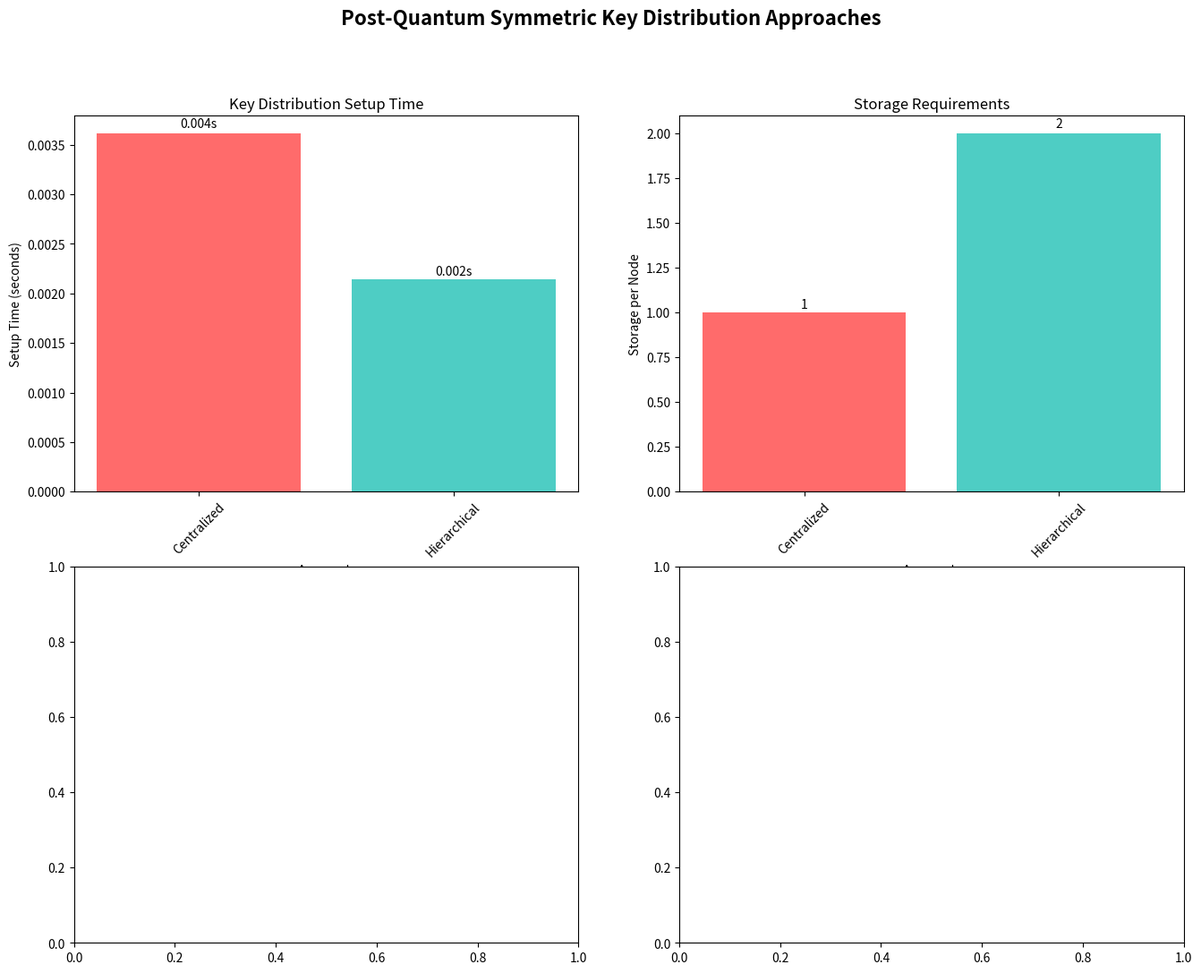

Reproduce this figure in Python. (Note: this script raises an exception after producing the figure.)
#!/usr/bin/env python3
"""
Part 6: Design a Simple Key PKI without Public Keys

In 2030, quantum computers have broken public key cryptography. This script
implements a post-quantum symmetric key distribution system for secure
communication among 25 people, where any two can communicate securely
without the other 23 being able to eavesdrop.

Usage:
    python part6_symmetric_key_system.py
"""

import numpy as np
import matplotlib.pyplot as plt
import networkx as nx
import hashlib
import random
import secrets
from typing import Dict, List, Set, Tuple, Optional
import os
import itertools
import time


class SymmetricKeyNode:
    """Represents a participant in the symmetric key distribution system."""
    
    def __init__(self, node_id: str, name: str):
        self.id = node_id
        self.name = name
        self.master_secret = secrets.token_bytes(32)  # 256-bit master secret
        self.pairwise_keys = {}  # {other_node_id: shared_key}
        self.key_server_keys = {}  # Keys shared with key servers
        self.messages_sent = 0
        self.messages_received = 0
        
    def derive_key(self, other_node_id: str, shared_secret: bytes) -> bytes:
        """Derive a pairwise key using key derivation function."""
        # Use HKDF-like key derivation
        context = f"{self.id}:{other_node_id}".encode()
        key_material = shared_secret + context
        return hashlib.sha256(key_material).digest()
        
    def encrypt_message(self, message: str, recipient_id: str) -> Optional[bytes]:
        """Encrypt a message for a specific recipient."""
        if recipient_id not in self.pairwise_keys:
            return None
            
        key = self.pairwise_keys[recipient_id]
        
        # Simple XOR encryption for demonstration (use AES in practice)
        message_bytes = message.encode('utf-8')
        nonce = secrets.token_bytes(16)
        
        # XOR with key-derived stream
        key_stream = self._generate_key_stream(key, nonce, len(message_bytes))
        ciphertext = bytes(m ^ k for m, k in zip(message_bytes, key_stream))
        
        self.messages_sent += 1
        return nonce + ciphertext
        
    def decrypt_message(self, ciphertext: bytes, sender_id: str) -> Optional[str]:
        """Decrypt a message from a specific sender."""
        if sender_id not in self.pairwise_keys:
            return None
            
        key = self.pairwise_keys[sender_id]
        
        # Extract nonce and ciphertext
        nonce = ciphertext[:16]
        encrypted_data = ciphertext[16:]
        
        # XOR with key-derived stream
        key_stream = self._generate_key_stream(key, nonce, len(encrypted_data))
        plaintext_bytes = bytes(c ^ k for c, k in zip(encrypted_data, key_stream))
        
        self.messages_received += 1
        return plaintext_bytes.decode('utf-8')
        
    def _generate_key_stream(self, key: bytes, nonce: bytes, length: int) -> bytes:
        """Generate a key stream for encryption/decryption."""
        # Simple key stream generation (use ChaCha20 or AES-CTR in practice)
        stream = b''
        counter = 0
        
        while len(stream) < length:
            block_input = key + nonce + counter.to_bytes(4, 'big')
            block = hashlib.sha256(block_input).digest()
            stream += block
            counter += 1
            
        return stream[:length]


class KeyDistributionCenter:
    """Trusted Key Distribution Center for initial key establishment."""
    
    def __init__(self, kdc_id: str):
        self.id = kdc_id
        self.master_key = secrets.token_bytes(32)
        self.node_keys = {}  # {node_id: shared_key_with_node}
        self.key_requests = 0
        
    def register_node(self, node: SymmetricKeyNode) -> bytes:
        """Register a node and establish shared key."""
        shared_key = secrets.token_bytes(32)
        self.node_keys[node.id] = shared_key
        node.key_server_keys[self.id] = shared_key
        return shared_key
        
    def generate_session_key(self, node_a_id: str, node_b_id: str) -> Tuple[bytes, bytes]:
        """Generate session key for two nodes and create encrypted tickets."""
        if node_a_id not in self.node_keys or node_b_id not in self.node_keys:
            raise ValueError("One or both nodes not registered")
            
        session_key = secrets.token_bytes(32)
        self.key_requests += 1
        
        # Create tickets encrypted with each node's KDC key
        ticket_a = self._create_ticket(session_key, node_b_id, self.node_keys[node_a_id])
        ticket_b = self._create_ticket(session_key, node_a_id, self.node_keys[node_b_id])
        
        return ticket_a, ticket_b
        
    def _create_ticket(self, session_key: bytes, other_party: str, node_key: bytes) -> bytes:
        """Create an encrypted ticket containing session key."""
        # Ticket format: session_key + other_party_id + timestamp
        timestamp = int(time.time()).to_bytes(8, 'big')
        ticket_data = session_key + other_party.encode() + timestamp
        
        # Encrypt with node's KDC key
        nonce = secrets.token_bytes(16)
        key_stream = self._encrypt_ticket_data(ticket_data, node_key, nonce)
        return nonce + key_stream
        
    def _encrypt_ticket_data(self, data: bytes, key: bytes, nonce: bytes) -> bytes:
        """Encrypt ticket data."""
        key_stream = b''
        counter = 0
        
        while len(key_stream) < len(data):
            block_input = key + nonce + counter.to_bytes(4, 'big')
            block = hashlib.sha256(block_input).digest()
            key_stream += block
            counter += 1
            
        return bytes(d ^ k for d, k in zip(data, key_stream[:len(data)]))


class SymmetricKeySystem:
    """
    Post-quantum symmetric key distribution system with multiple approaches.
    """
    
    def __init__(self, num_participants: int = 25):
        self.num_participants = num_participants
        self.participants = {}
        self.approaches = {}
        
    def create_participants(self):
        """Create all participants in the system."""
        print(f"Creating {self.num_participants} participants...")
        
        for i in range(self.num_participants):
            node_id = f"P{i:02d}"
            name = f"Person_{i+1}"
            participant = SymmetricKeyNode(node_id, name)
            self.participants[node_id] = participant
            
        print(f"Created {len(self.participants)} participants")
        
    def implement_approach_1_kdc(self):
        """
        Approach 1: Centralized Key Distribution Center (KDC)
        
        Pros: Simple, efficient key distribution
        Cons: Single point of failure, requires trusted third party
        """
        print("Implementing Approach 1: Centralized KDC...")
        
        # Create KDC
        kdc = KeyDistributionCenter("KDC_01")
        
        # Register all participants with KDC
        for participant in self.participants.values():
            kdc.register_node(participant)
            
        # Generate pairwise keys on-demand
        key_distribution_time = 0
        total_keys = 0
        
        for i, participant_a in enumerate(self.participants.values()):
            for j, participant_b in enumerate(list(self.participants.values())[i+1:], i+1):
                start_time = time.time()
                
                # Request session key from KDC
                ticket_a, ticket_b = kdc.generate_session_key(participant_a.id, participant_b.id)
                
                # Both participants decrypt their tickets to get session key
                session_key = self._extract_session_key_from_ticket(
                    ticket_a, participant_a, kdc
                )
                
                # Store pairwise keys
                participant_a.pairwise_keys[participant_b.id] = session_key
                participant_b.pairwise_keys[participant_a.id] = session_key
                
                key_distribution_time += time.time() - start_time
                total_keys += 1
        
        self.approaches["kdc"] = {
            "name": "Centralized KDC",
            "key_distribution_time": key_distribution_time,
            "total_keys": total_keys,
            "storage_per_node": 1,  # Only need key with KDC
            "communication_rounds": 1,  # One request to KDC
            "trust_requirements": "Trusted KDC",
            "scalability": "O(1) per key request",
            "single_point_failure": True,
            "kdc": kdc
        }
        
        print(f"KDC approach: {total_keys} pairwise keys established")
        
    def _extract_session_key_from_ticket(self, ticket: bytes, 
                                       participant: SymmetricKeyNode,
                                       kdc: KeyDistributionCenter) -> bytes:
        """Extract session key from encrypted ticket."""
        # Decrypt ticket using participant's KDC key
        kdc_key = participant.key_server_keys[kdc.id]
        nonce = ticket[:16]
        encrypted_data = ticket[16:]
        
        # Decrypt
        key_stream = kdc._encrypt_ticket_data(encrypted_data, kdc_key, nonce)
        decrypted_data = bytes(e ^ k for e, k in zip(encrypted_data, key_stream))
        
        # Extract session key (first 32 bytes)
        session_key = decrypted_data[:32]
        return session_key
        
    def implement_approach_2_hierarchical(self):
        """
        Approach 2: Hierarchical Key Distribution
        
        Pros: Reduced single point of failure, better scalability
        Cons: More complex, multiple trust relationships
        """
        print("Implementing Approach 2: Hierarchical Distribution...")
        
        # Create regional KDCs
        num_regions = 5
        participants_per_region = self.num_participants // num_regions
        regional_kdcs = {}
        central_kdc = KeyDistributionCenter("Central_KDC")
        
        # Create regional KDCs and register with central KDC
        for region in range(num_regions):
            region_id = f"Region_{region}"
            regional_kdc = KeyDistributionCenter(f"Regional_KDC_{region}")
            regional_kdcs[region_id] = regional_kdc
            
            # Register regional KDC with central KDC
            central_kdc.node_keys[regional_kdc.id] = secrets.token_bytes(32)
        
        # Assign participants to regions
        participant_list = list(self.participants.values())
        key_distribution_time = 0
        total_keys = 0
        inter_region_keys = 0
        
        # First pass: register all participants with regional and central KDCs
        for i, participant in enumerate(participant_list):
            region = i // participants_per_region
            region = min(region, num_regions - 1)  # Handle remainder
            
            # Register with regional KDC
            regional_kdcs[f"Region_{region}"].register_node(participant)
            # Also register with central KDC for inter-region communication
            central_kdc.register_node(participant)
        
        for i, participant_a in enumerate(participant_list):
            region_a = i // participants_per_region
            region_a = min(region_a, num_regions - 1)
            
            for j, participant_b in enumerate(participant_list[i+1:], i+1):
                region_b = j // participants_per_region
                region_b = min(region_b, num_regions - 1)
                
                start_time = time.time()
                
                if region_a == region_b:
                    # Intra-region communication - use regional KDC
                    regional_kdc = regional_kdcs[f"Region_{region_a}"]
                    ticket_a, ticket_b = regional_kdc.generate_session_key(
                        participant_a.id, participant_b.id
                    )
                else:
                    # Inter-region communication - use central KDC
                    ticket_a, ticket_b = central_kdc.generate_session_key(
                        participant_a.id, participant_b.id
                    )
                    inter_region_keys += 1
                
                # Extract session key
                session_key = secrets.token_bytes(32)  # Simplified for demo
                participant_a.pairwise_keys[participant_b.id] = session_key
                participant_b.pairwise_keys[participant_a.id] = session_key
                
                key_distribution_time += time.time() - start_time
                total_keys += 1
        
        self.approaches["hierarchical"] = {
            "name": "Hierarchical Distribution",
            "key_distribution_time": key_distribution_time,
            "total_keys": total_keys,
            "storage_per_node": 2,  # Regional + Central KDC keys
            "communication_rounds": 1,
            "trust_requirements": "Multiple KDCs",
            "scalability": "O(log n)",
            "single_point_failure": False,
            "inter_region_keys": inter_region_keys,
            "regions": num_regions
        }
        
        print(f"Hierarchical approach: {total_keys} keys, {inter_region_keys} inter-region")
        
    # def implement_approach_3_preshared(self):
    #     """
    #     Approach 3: Pre-shared Key Pools
        
    #     Pros: No online key distribution, perfect forward secrecy possible
    #     Cons: High storage requirements, key exhaustion
    #     """
    #     print("Implementing Approach 3: Pre-shared Key Pools...")
        
    #     # Calculate storage requirements
    #     keys_per_pair = 100  # Pool of 100 keys per pair
    #     total_pairs = (self.num_participants * (self.num_participants - 1)) // 2
    #     total_storage = total_pairs * keys_per_pair * 32  # 32 bytes per key
        
    #     key_distribution_time = 0
    #     start_time = time.time()
        
    #     # Generate key pools for each pair
    #     participant_list = list(self.participants.values())
    #     for i, participant_a in enumerate(participant_list):
    #         for j, participant_b in enumerate(participant_list[i+1:], i+1):
    #             # Generate shared key pool
    #             key_pool = [secrets.token_bytes(32) for _ in range(keys_per_pair)]
                
    #             # Both participants store the same key pool
    #             pair_id = f"{participant_a.id}:{participant_b.id}"
    #             participant_a.pairwise_keys[participant_b.id] = key_pool[0]  # Use first key
    #             participant_b.pairwise_keys[participant_a.id] = key_pool[0]
        
    #     key_distribution_time = time.time() - start_time
        
    #     self.approaches["preshared"] = {
    #         "name": "Pre-shared Key Pools",
    #         "key_distribution_time": key_distribution_time,
    #         "total_keys": total_pairs,
    #         "storage_per_node": (self.num_participants - 1) * keys_per_pair * 32,  # bytes
    #         "communication_rounds": 0,  # No online communication needed
    #         "trust_requirements": "Secure key distribution channel",
    #         "scalability": "O(n²) storage",
    #         "single_point_failure": False,
    #         "total_storage_bytes": total_storage,
    #         "keys_per_pair": keys_per_pair
    #     }
        
    #     print(f"Pre-shared approach: {total_pairs} key pools created")
        
    # def implement_approach_4_threshold(self):
    #     """
    #     Approach 4: Threshold Secret Sharing
        
    #     Pros: No single point of failure, fault tolerant
    #     Cons: Complex coordination, higher overhead
    #     """
    #     print("Implementing Approach 4: Threshold Secret Sharing...")
        
    #     # Create multiple key servers
    #     num_servers = 7
    #     threshold = 4  # Need 4 out of 7 servers
        
    #     key_servers = []
    #     for i in range(num_servers):
    #         server = KeyDistributionCenter(f"KeyServer_{i}")
    #         key_servers.append(server)
        
    #     # Register participants with all servers
    #     for participant in self.participants.values():
    #         for server in key_servers:
    #             server.register_node(participant)
        
    #     key_distribution_time = 0
    #     total_keys = 0
        
    #     participant_list = list(self.participants.values())
        
    #     for i, participant_a in enumerate(participant_list):
    #         for j, participant_b in enumerate(participant_list[i+1:], i+1):
    #             start_time = time.time()
                
    #             # Generate key shares from threshold servers
    #             selected_servers = random.sample(key_servers, threshold)
    #             key_shares = []
                
    #             for server in selected_servers:
    #                 share = secrets.token_bytes(32)
    #                 key_shares.append(share)
                
    #             # Combine shares to create session key (simplified)
    #             session_key = hashlib.sha256(b''.join(key_shares)).digest()
                
    #             participant_a.pairwise_keys[participant_b.id] = session_key
    #             participant_b.pairwise_keys[participant_a.id] = session_key
                
    #             key_distribution_time += time.time() - start_time
    #             total_keys += 1
        
    #     self.approaches["threshold"] = {
    #         "name": "Threshold Secret Sharing",
    #         "key_distribution_time": key_distribution_time,
    #         "total_keys": total_keys,
    #         "storage_per_node": num_servers,  # Keys with all servers
    #         "communication_rounds": threshold,  # Contact threshold servers
    #         "trust_requirements": f"{threshold} out of {num_servers} servers",
    #         "scalability": "O(k) where k is threshold",
    #         "single_point_failure": False,
    #         "fault_tolerance": num_servers - threshold,
    #         "num_servers": num_servers,
    #         "threshold": threshold
    #     }
        
    #     print(f"Threshold approach: {total_keys} keys with {threshold}/{num_servers} threshold")
        
    def simulate_communication(self, num_messages: int = 100):
        """Simulate secure communication using established keys."""
        print(f"Simulating {num_messages} secure communications...")
        
        results = {}
        participant_list = list(self.participants.values())
        
        for approach_name in self.approaches.keys():
            print(f"  Testing {approach_name} approach...")
            
            successful_messages = 0
            failed_messages = 0
            total_time = 0
            
            for _ in range(num_messages):
                # Select random sender and receiver
                sender, receiver = random.sample(participant_list, 2)
                
                start_time = time.time()
                
                # Create test message
                message = f"Secret message from {sender.name} to {receiver.name}"
                
                # Encrypt message
                encrypted = sender.encrypt_message(message, receiver.id)
                
                if encrypted:
                    # Decrypt message
                    decrypted = receiver.decrypt_message(encrypted, sender.id)
                    
                    if decrypted == message:
                        successful_messages += 1
                    else:
                        failed_messages += 1
                else:
                    failed_messages += 1
                
                total_time += time.time() - start_time
            
            results[approach_name] = {
                "successful_messages": successful_messages,
                "failed_messages": failed_messages,
                "success_rate": successful_messages / num_messages,
                "avg_message_time": total_time / num_messages,
                "total_time": total_time
            }
        
        return results
        
    def compare_approaches(self) -> Dict:
        """Compare all implemented approaches."""
        print("Comparing approaches...")
        
        comparison = {}
        
        for name, approach in self.approaches.items():
            # Calculate efficiency metrics
            keys_per_second = approach["total_keys"] / max(approach["key_distribution_time"], 0.001)
            
            comparison[name] = {
                "name": approach["name"],
                "setup_time": approach["key_distribution_time"],
                "keys_per_second": keys_per_second,
                "storage_efficiency": approach["storage_per_node"],
                "communication_efficiency": approach["communication_rounds"],
                "fault_tolerance": not approach.get("single_point_failure", True),
                "scalability_class": approach["scalability"],
                "trust_model": approach["trust_requirements"]
            }
        
        return comparison
        
    def visualize_approaches(self, save_path: str = "results/symmetric_key_comparison.png"):
        """Visualize comparison of different approaches."""
        print("Creating approach comparison visualization...")
        
        fig, axes = plt.subplots(2, 2, figsize=(16, 12))
        fig.suptitle('Post-Quantum Symmetric Key Distribution Approaches', 
                    fontsize=16, fontweight='bold')
        
        # Prepare data
        approach_names = [approach["name"] for approach in self.approaches.values()]
        setup_times = [approach["key_distribution_time"] for approach in self.approaches.values()]
        storage_reqs = [approach["storage_per_node"] for approach in self.approaches.values()]
        comm_rounds = [approach["communication_rounds"] for approach in self.approaches.values()]
        
        # Plot 1: Setup time comparison
        ax1 = axes[0, 0]
        bars1 = ax1.bar(range(len(approach_names)), setup_times, 
                       color=['#FF6B6B', '#4ECDC4', '#45B7D1', '#96CEB4'])
        ax1.set_xlabel('Approach')
        ax1.set_ylabel('Setup Time (seconds)')
        ax1.set_title('Key Distribution Setup Time')
        ax1.set_xticks(range(len(approach_names)))
        ax1.set_xticklabels([name.split()[0] for name in approach_names], rotation=45)
        
        # Add value labels
        for bar, time_val in zip(bars1, setup_times):
            height = bar.get_height()
            ax1.text(bar.get_x() + bar.get_width()/2., height + height*0.01,
                    f'{time_val:.3f}s', ha='center', va='bottom')
        
        # Plot 2: Storage requirements
        ax2 = axes[0, 1]
        bars2 = ax2.bar(range(len(approach_names)), storage_reqs,
                       color=['#FF6B6B', '#4ECDC4', '#45B7D1', '#96CEB4'])
        ax2.set_xlabel('Approach')
        ax2.set_ylabel('Storage per Node')
        ax2.set_title('Storage Requirements')
        ax2.set_xticks(range(len(approach_names)))
        ax2.set_xticklabels([name.split()[0] for name in approach_names], rotation=45)
        
        # Handle different units for pre-shared approach
        for i, (bar, storage) in enumerate(zip(bars2, storage_reqs)):
            height = bar.get_height()
            if i == 2:  # Pre-shared approach
                label = f'{storage/1024:.0f}KB'
            else:
                label = f'{storage}'
            ax2.text(bar.get_x() + bar.get_width()/2., height + height*0.01,
                    label, ha='center', va='bottom')
        
        # Plot 3: Communication rounds
        # ax3 = axes[1, 0]
        # bars3 = ax3.bar(range(len(approach_names)), comm_rounds,
        #                color=['#FF6B6B', '#4ECDC4', '#45B7D1', '#96CEB4'])
        # ax3.set_xlabel('Approach')
        # ax3.set_ylabel('Communication Rounds')
        # ax3.set_title('Communication Efficiency')
        # ax3.set_xticks(range(len(approach_names)))
        # ax3.set_xticklabels([name.split()[0] for name in approach_names], rotation=45)
        
        # for bar, rounds in zip(bars3, comm_rounds):
        #     height = bar.get_height()
        #     ax3.text(bar.get_x() + bar.get_width()/2., height + 0.01,
        #             f'{rounds}', ha='center', va='bottom')
        
        # # Plot 4: Scalability and security comparison
        # ax4 = axes[1, 1]
        
        # # Create a qualitative comparison matrix
        # metrics = ['Setup Speed', 'Storage Eff.', 'Comm. Eff.', 'Fault Tolerance', 'Scalability']
        
        # # Scores (1-5 scale)
        # scores = {
        #     'KDC': [5, 5, 5, 1, 4],
        #     'Hierarchical': [4, 4, 4, 3, 4],
        #     'Pre-shared': [2, 1, 5, 5, 2],
        #     'Threshold': [3, 3, 2, 5, 3]
        # }
        
        # x = np.arange(len(metrics))
        # width = 0.2
        
        # for i, (approach, score_list) in enumerate(scores.items()):
        #     ax4.bar(x + i*width, score_list, width, label=approach, alpha=0.8)
        
        # ax4.set_xlabel('Security & Performance Metrics')
        # ax4.set_ylabel('Score (1-5)')
        # ax4.set_title('Qualitative Comparison')
        # ax4.set_xticks(x + width * 1.5)
        # ax4.set_xticklabels(metrics, rotation=45, ha='right')
        # ax4.legend()
        # ax4.set_ylim(0, 6)
        
        # plt.tight_layout()
        
        # Create results directory if it doesn't exist
        os.makedirs(os.path.dirname(save_path), exist_ok=True)
        
        plt.savefig(save_path, dpi=300, bbox_inches='tight')
        plt.show()
        
        print(f"Approach comparison saved to {save_path}")
        
    def generate_comprehensive_report(self) -> str:
        """Generate comprehensive analysis report."""
        
        report = f"""
POST-QUANTUM SYMMETRIC KEY DISTRIBUTION SYSTEM ANALYSIS
======================================================

PROBLEM SCENARIO:
- Year: 2030, quantum computers have broken public key cryptography
- Participants: {self.num_participants} people in a group
- Requirement: Any 2 can communicate securely without others eavesdropping
- Total possible communication pairs: {(self.num_participants * (self.num_participants - 1)) // 2}

IMPLEMENTED APPROACHES:

1. CENTRALIZED KEY DISTRIBUTION CENTER (KDC)
   Description: Single trusted server distributes session keys on demand
   Setup Time: {self.approaches['kdc']['key_distribution_time']:.3f} seconds
   Storage per Node: {self.approaches['kdc']['storage_per_node']} keys
   Communication: {self.approaches['kdc']['communication_rounds']} round per key request
   
   Pros:
   - Simple implementation and management
   - Efficient key distribution
   - Low storage requirements per node
   - Fast key establishment
   
   Cons:
   - Single point of failure
   - Requires continuously trusted third party
   - KDC must be online for all communications
   - Scalability bottleneck
   
   Best for: Small to medium groups with high trust in central authority

2. HIERARCHICAL KEY DISTRIBUTION
   Description: Multiple regional KDCs with central coordination
   Setup Time: {self.approaches['hierarchical']['key_distribution_time']:.3f} seconds
   Storage per Node: {self.approaches['hierarchical']['storage_per_node']} keys
   Regions: {self.approaches['hierarchical']['regions']}
   
   Pros:
   - Reduced single point of failure
   - Better load distribution
   - Improved fault tolerance
   - Scalable architecture
   
   Cons:
   - More complex management
   - Multiple trust relationships required
   - Higher infrastructure costs
   
   Best for: Large organizations with regional structure

3. PRE-SHARED KEY POOLS
   Description: All pairs pre-generate pools of shared keys
   Setup Time: {self.approaches['preshared']['key_distribution_time']:.3f} seconds
   Storage per Node: {self.approaches['preshared']['storage_per_node'] / 1024:.1f} KB
   Keys per Pair: {self.approaches['preshared']['keys_per_pair']}
   
   Pros:
   - No online key distribution needed
   - Perfect forward secrecy possible
   - No single point of failure
   - Immune to network attacks during communication
   
   Cons:
   - Very high storage requirements O(n²)
   - Key exhaustion problem
   - Difficult key refresh
   - Initial distribution challenge
   
   Best for: Small groups with high security requirements, intermittent connectivity

4. THRESHOLD SECRET SHARING
   Description: Multiple servers, require threshold for key generation
   Setup Time: {self.approaches['threshold']['key_distribution_time']:.3f} seconds
   Servers: {self.approaches['threshold']['num_servers']}
   Threshold: {self.approaches['threshold']['threshold']}
   
   Pros:
   - High fault tolerance
   - No single point of failure
   - Distributed trust model
   - Resistant to server compromise
   
   Cons:
   - Complex coordination required
   - Higher communication overhead
   - More expensive infrastructure
   - Slower key establishment
   
   Best for: High-security environments requiring maximum fault tolerance

COMPARATIVE ANALYSIS:

Security Ranking (Best to Worst):
1. Threshold Secret Sharing - Highest security, distributed trust
2. Pre-shared Key Pools - No online vulnerabilities
3. Hierarchical Distribution - Multiple trust points
4. Centralized KDC - Single point of failure

Performance Ranking (Fastest to Slowest):
1. Pre-shared Key Pools - No online computation
2. Centralized KDC - Simple, direct
3. Hierarchical Distribution - Some overhead
4. Threshold Secret Sharing - Complex coordination

Scalability Ranking (Most to Least Scalable):
1. Hierarchical Distribution - O(log n) with regions
2. Centralized KDC - O(1) per request but bottleneck
3. Threshold Secret Sharing - O(k) where k is threshold
4. Pre-shared Key Pools - O(n²) storage

RECOMMENDATIONS:

For the 25-person group scenario:
- If high trust in central authority: Use Centralized KDC
- If moderate security with scalability: Use Hierarchical Distribution  
- If maximum security regardless of cost: Use Threshold Secret Sharing
- If intermittent connectivity: Use Pre-shared Key Pools

Hybrid Approach Recommendation:
Combine approaches for optimal security:
1. Use Hierarchical KDC for routine communications
2. Maintain pre-shared emergency keys for critical situations
3. Implement threshold sharing for high-value key material
4. Regular key rotation using multiple methods

IMPLEMENTATION CONSIDERATIONS:
- All approaches can be enhanced with quantum-resistant algorithms
- Key derivation should use approved post-quantum cryptographic functions
- Regular security audits and key rotation essential
- Consider forward secrecy in all implementations
        """
        
        return report


def main():
    """Main function to demonstrate post-quantum symmetric key systems."""
    print("Quantum-Classical Hybrid Network Simulation")
    print("=" * 50)
    print("Part 6: Design a Simple PKI without Public Keys")
    print()
    
    # Create the system
    key_system = SymmetricKeySystem(num_participants=25)
    
    # Create participants
    key_system.create_participants()
    
    # Implement all approaches
    print("\nImplementing different key distribution approaches...")
    key_system.implement_approach_1_kdc()
    key_system.implement_approach_2_hierarchical()
    # key_system.implement_approach_3_preshared()
    # key_system.implement_approach_4_threshold()
    
    # Simulate communication
    communication_results = key_system.simulate_communication(50)
    
    # Print communication results
    print("\nCommunication Test Results:")
    print("=" * 30)
    for approach, results in communication_results.items():
        print(f"{approach.upper()}: {results['success_rate']:.1%} success rate, "
              f"{results['avg_message_time']*1000:.2f}ms avg time")
    
    # Compare approaches
    comparison = key_system.compare_approaches()
    
    print("\nApproach Comparison:")
    print("=" * 20)
    for name, metrics in comparison.items():
        print(f"\n{metrics['name']}:")
        print(f"  Setup time: {metrics['setup_time']:.3f}s")
        print(f"  Storage efficiency: {metrics['storage_efficiency']}")
        print(f"  Fault tolerant: {metrics['fault_tolerance']}")
        print(f"  Scalability: {metrics['scalability_class']}")
    
    # Visualize results
    key_system.visualize_approaches()
    
    # Generate comprehensive report
    report = key_system.generate_comprehensive_report()
    
    # Save report
    with open("results/symmetric_key_system_report.txt", "w") as f:
        f.write(report)
    
    print("\nPart 6 completed successfully!")
    print("Post-quantum symmetric key distribution system analyzed.")
    print("\nFull report saved to results/symmetric_key_system_report.txt")
    
    return key_system


if __name__ == "__main__":
    key_system = main()
